Run: headless pygame with SDL's dummy video driver; simulated clock (each Clock.tick advances the game by its frame time, no real sleeping); random seed 0; keys injected as events and as key.get_pressed() state; mouse plan: one left click at the window centre at the start of phase 2, then a move to the lower-right quarter at the start of phase 3.
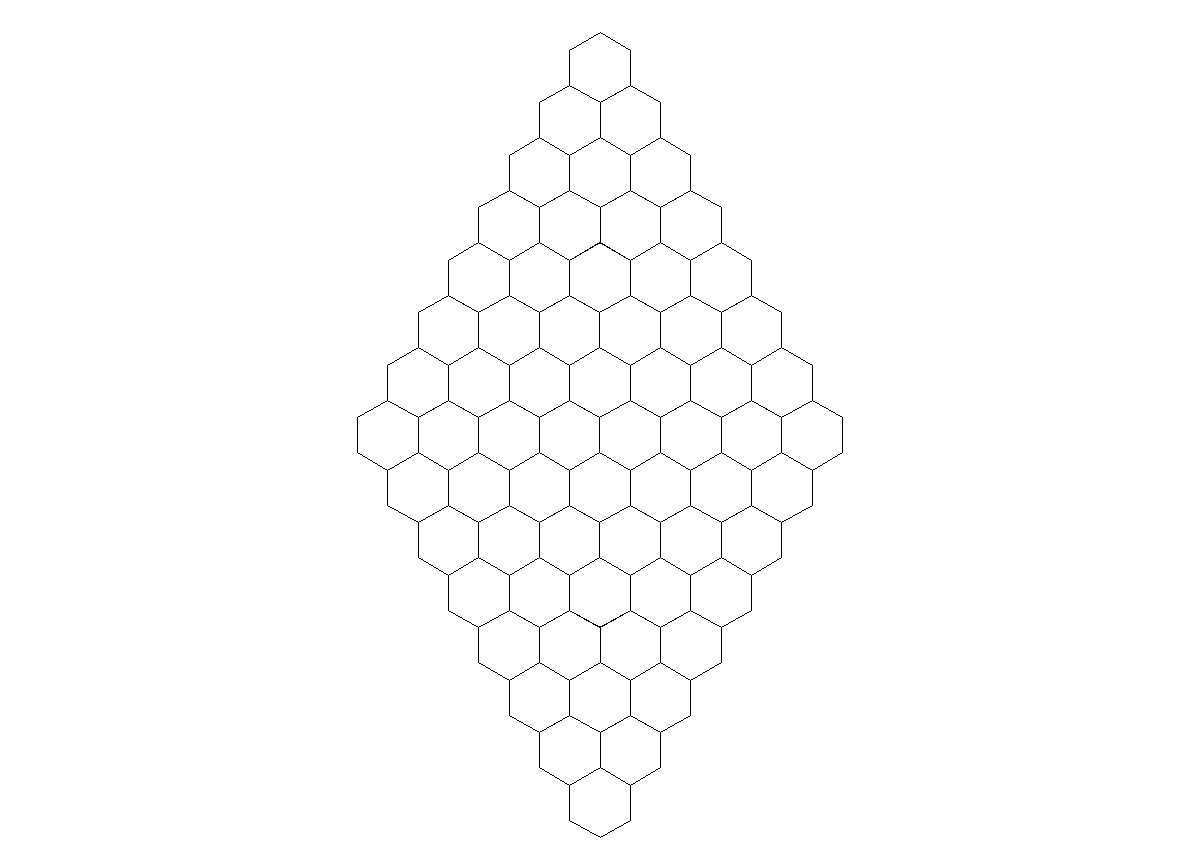
Frame 1 of 4 · flips 1–60 · no input
Frame 2 of 4 · flips 61–180 · clicked the window centre · tapped SPACE, RETURN · held RIGHT (→), D · screen unchanged from frame 1, image omitted
Frame 3 of 4 · flips 181–300 · moved the mouse to the lower-right quarter · held DOWN (↓), S · screen unchanged from frame 2, image omitted
Frame 4 of 4 · flips 301–420 · held LEFT (←), A, UP (↑), W · screen unchanged from frame 3, image omitted

The pygame program that drew these frames:

import pygame as pg
from collections import deque
from random import choice

WIDTH = 1200
HEIGHT = 850
SIZE = [WIDTH, HEIGHT]
a = 35

HEX_CONST = (3 / 4) ** 0.5
half = HEX_CONST * a
hei = 0.5 * a

flag = 1



class Hexagon:
    def __init__(self, x, y):
        self.x = x
        self.y = y
        self.walls = [True, True, True, True, True, True]
        self.visited = False

    def paint(self):
        if self.walls[0]:
            pg.draw.line(screen, 'black', (self.x, self.y), (self.x + half, self.y - hei))
        x1 = self.x + half
        y1 = self.y - hei
        if self.walls[1]:
            pg.draw.line(screen, 'black', (x1, y1), (x1 + half, y1 + hei))
        x1 = x1 + half
        y1 = y1 + hei
        if self.walls[2]:
            pg.draw.line(screen, 'black', (x1, y1), (x1, y1 + a))
        y1 += a
        if self.walls[3]:
            pg.draw.line(screen, 'black', (x1, y1), (x1 - half, y1 + hei))
        x1 = x1 - half
        y1 = y1 + hei
        if self.walls[4]:
            pg.draw.line(screen, 'black', (x1, y1), (x1 - half, y1 - hei))
        x1 = x1 - half
        y1 = y1 - hei
        if self.walls[5]:
            pg.draw.line(screen, 'black', (x1, y1), (x1, y1 - a))

pg.init()

screen = pg.display.set_mode(SIZE)
time = pg.time.Clock()
x = 0
y = 0
while True:
    screen.fill('white')

    for i in pg.event.get():
        if i.type == pg.QUIT:
            exit()
        if i.type == pg.MOUSEBUTTONDOWN:
            print(pg.mouse.get_pos())

    x_paint = 600 - half
    rows = (1500 - a) // (3 * a)
    ost = (1500 - a) % (3 * a)
    y_paint = max(ost / 2, 0.5 * a)
    rise = True
    count_row = 1
    for i in range(rows + 3):
        x_f = x_paint
        y_f = y_paint
        for j in range(count_row):
            h = Hexagon(x_paint, y_paint)
            h.paint()
            x_paint += 2 * half

        if count_row > rows // 2 + 1:
            rise = False
        if rise:
            count_row += 1
            x_paint = x_f - half
            y_paint = y_f + 1.5 * a
        else:
            count_row -= 1
            x_paint = x_f + half
            y_paint = y_f + 1.5 * a

    pg.display.flip()
    time.tick(100)
